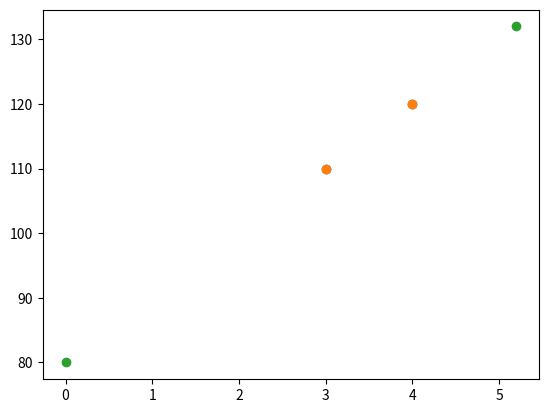

Generate this figure with matplotlib:
import numpy as np
import matplotlib.pylab as plt


def getlinear(x, y):

    def inner(x1):
        return m * x1 + b

    top = (len(x) * np.sum(x * y) - np.sum(x) * np.sum(y))
    btm = (len(x) * np.sum(x * x) - np.sum(x) * np.sum(x))
    m = top / btm
    b = (np.sum(y) - m * np.sum(x)) / len(x)
    # m = (len(x) * np.sum(x * y) - np.sum(x) * np.sum(y)) / (len(x) * np.sum(x * x) - np.sum(x) * np.sum(x))
    # b = (np.sum(y) - m * np.sum(x)) / len(x)
    return inner

x = np.array([3, 4])
y = np.array([110, 120])

predict = getlinear(x, y)
plt.scatter(x, y)
plt.scatter(x, y)
plt.scatter(np.array([0, 5.2]), predict(np.array([0, 5.2])))
plt.show()
